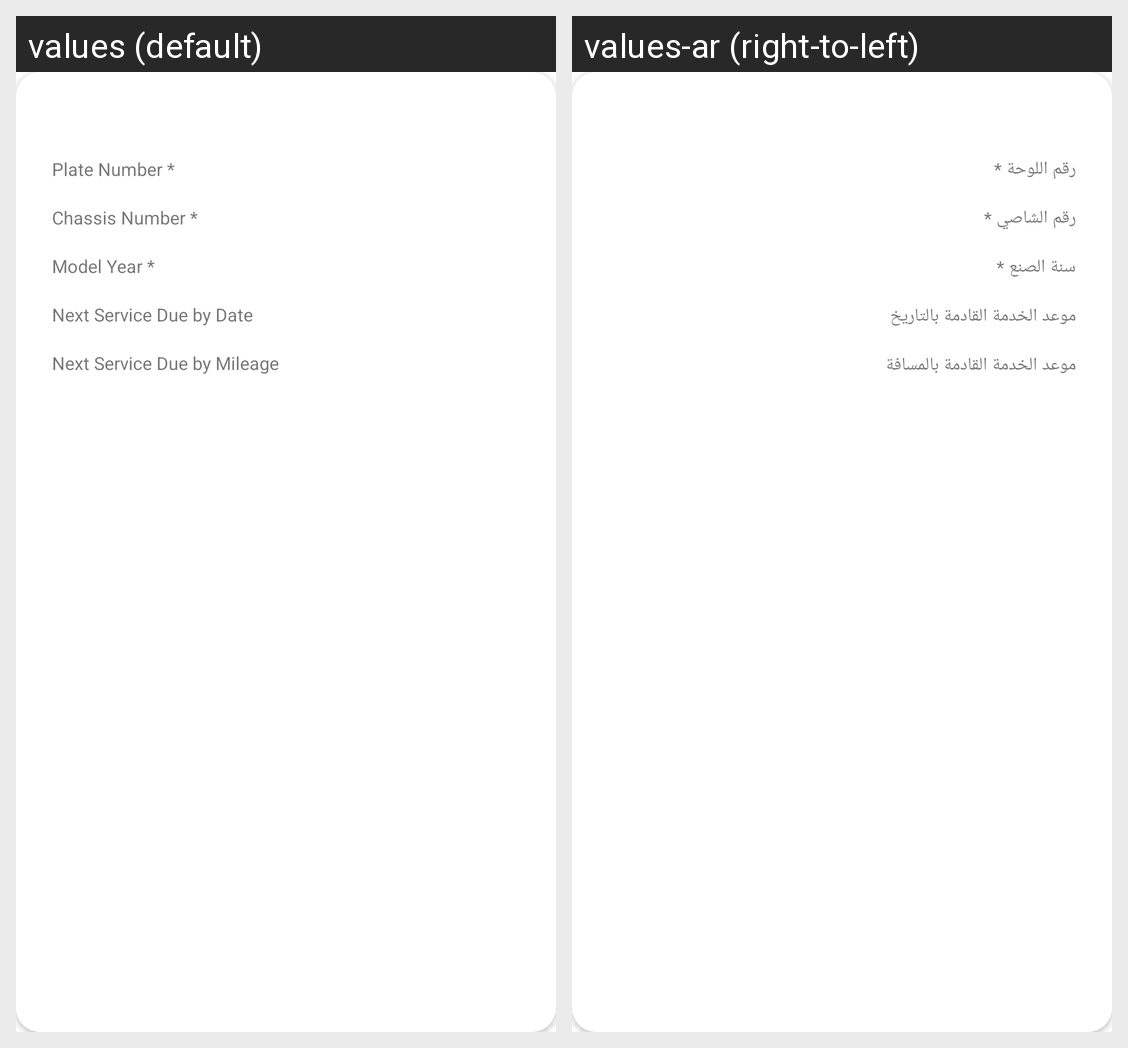

This grid shows one Android layout under two languages. Give, for every string resource on the screen, its name, the default text and each shown locale's text.
Android screen res/layout/list_my_vehicle.xml rendered under 2 locales, left to right: values (default), values-ar (right-to-left). Device: Nexus 5 (rendered at 1080×1920; each locale shown at half size, 540×960, under a caption strip naming it); theme Theme.Kia.
Strings drawn on this screen, with the default value and each locale's value (text and hints the layout hard-codes, and strings that could not be matched under every locale, appear in the picture but are not listed):

plate_number
  values: Plate Number *
  values-ar: رقم اللوحة *

chasis_number
  values: Chassis Number *
  values-ar: رقم الشاصي *

model_year
  values: Model Year *
  values-ar: سنة الصنع *

next_service_due_by_date
  values: Next Service Due by Date
  values-ar: موعد الخدمة القادمة بالتاريخ

next_service_due_by_mileage
  values: Next Service Due by Mileage
  values-ar: موعد الخدمة القادمة بالمسافة
